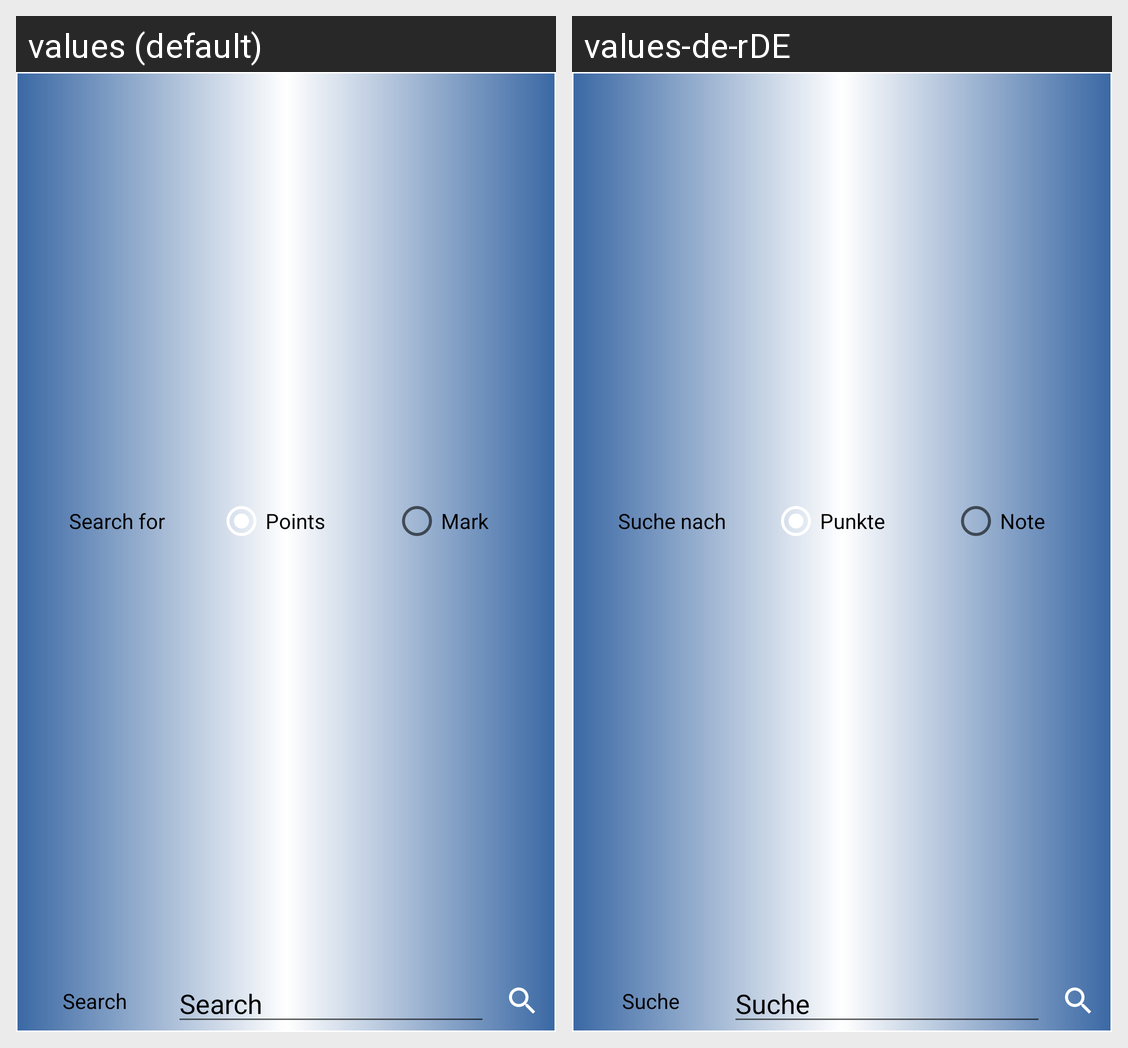

The Android screen above is rendered under two locales of the same app. Produce the string resources it draws, with the default and per-locale values.
Android screen res/layout/marklist_search.xml rendered under 2 locales, left to right: values (default), values-de-rDE. Device: Nexus 5 (rendered at 1080×1920; each locale shown at half size, 540×960, under a caption strip naming it); theme AppTheme.
Strings drawn on this screen, with the default value and each locale's value (text and hints the layout hard-codes, and strings that could not be matched under every locale, appear in the picture but are not listed):

marklist_search_after
  values: Search for
  values-de-rDE: Suche nach

marklist_points
  values: Points
  values-de-rDE: Punkte

marklist_mark
  values: Mark
  values-de-rDE: Note

marklist_search
  values: Search
  values-de-rDE: Suche
